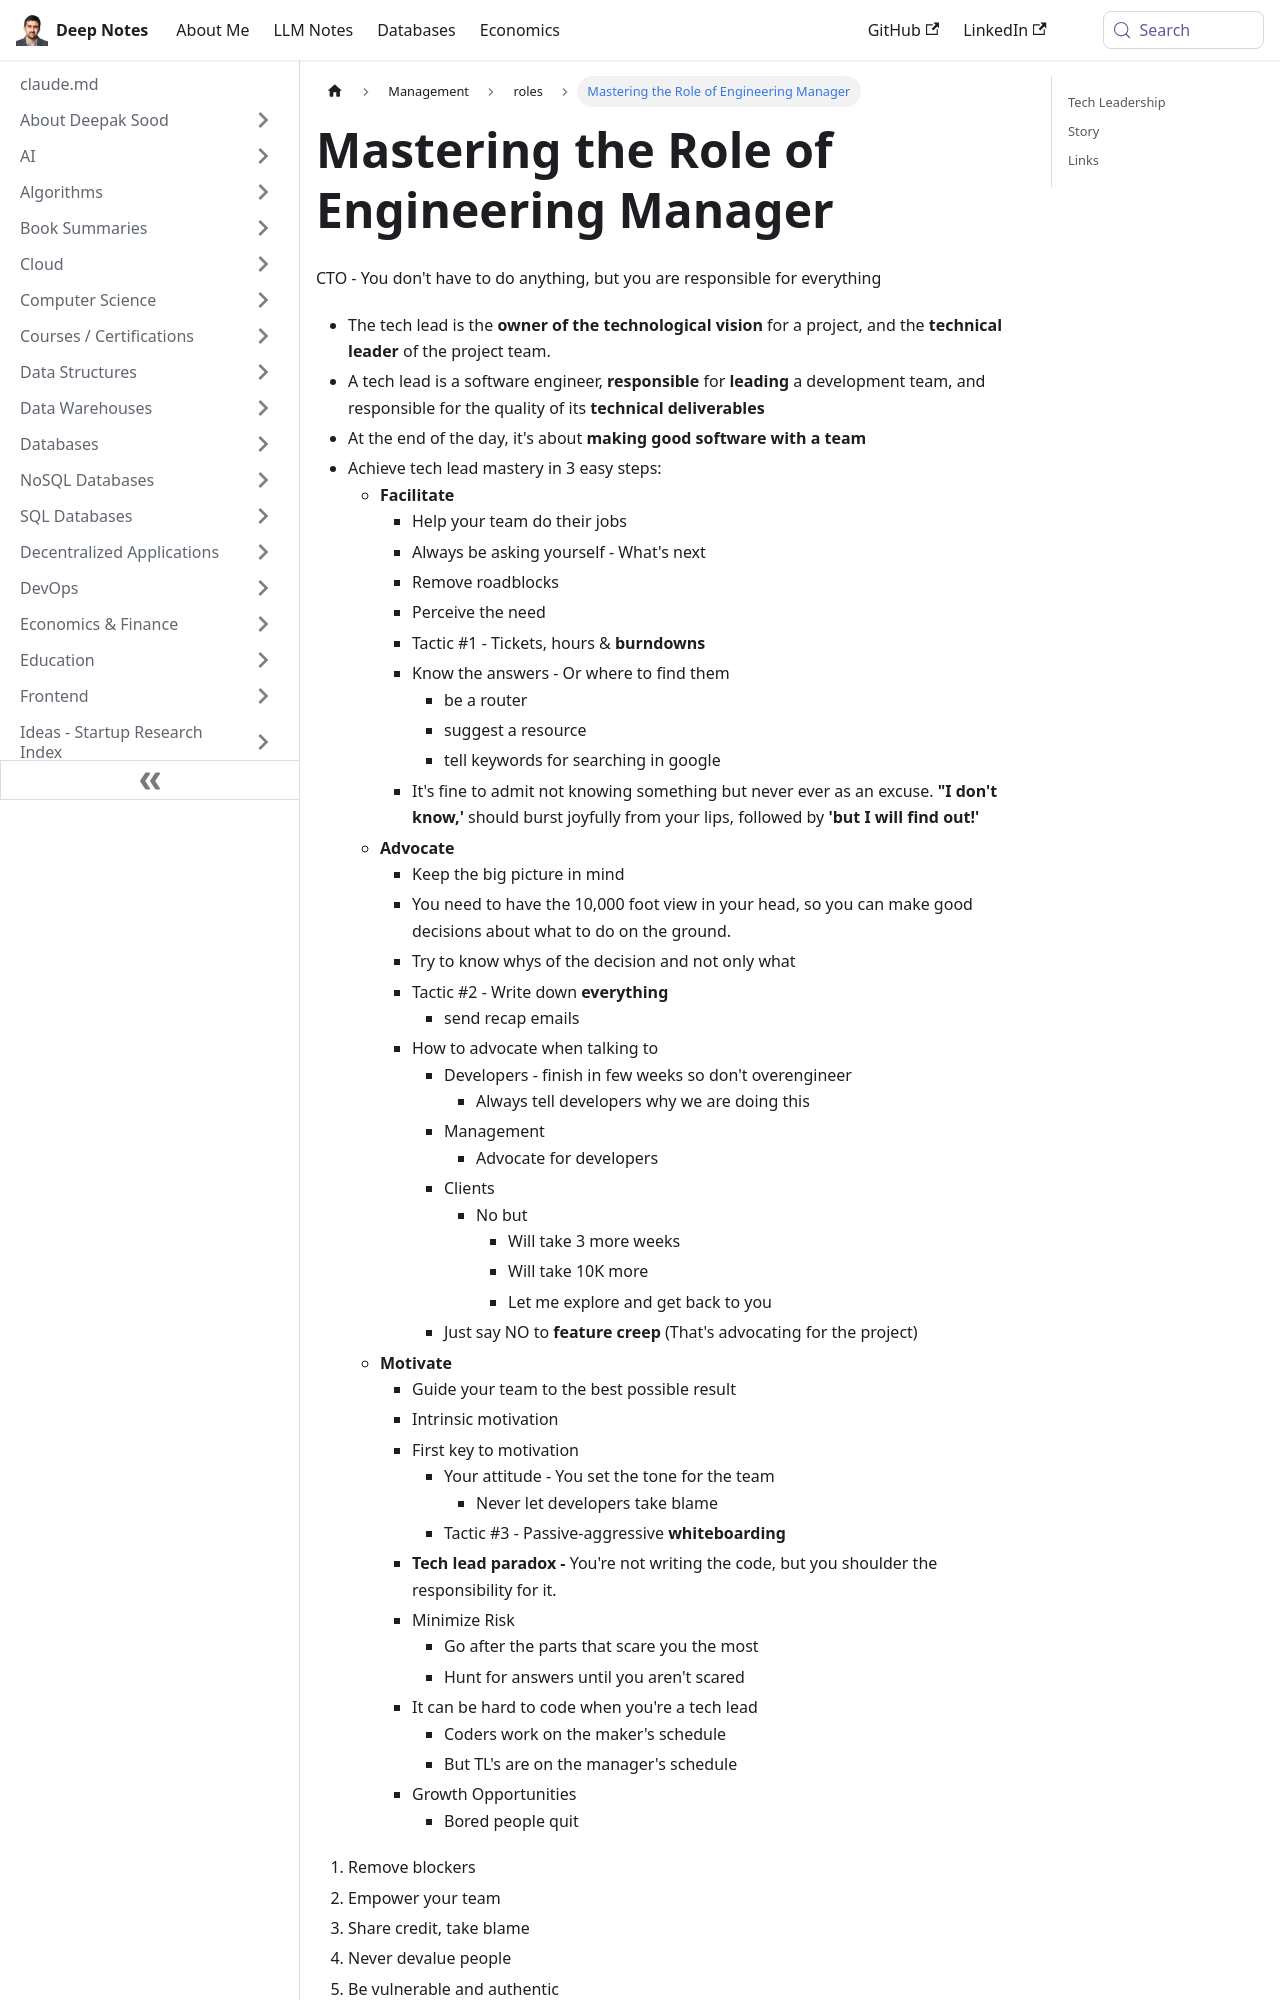

repository: deepaksood619/deepaksood619.github.io · page: management/roles/engineering-manager/index.html · generator: docusaurus

---
slug: /management/roles/engineering-manager
title: Mastering the Role of Engineering Manager
description: Discover key insights to excel as an Engineering Manager and Tech Lead, focusing on productivity and team success.
created: 2023-03-05
updated: 2025-05-03
---
CTO - You don't have to do anything, but you are responsible for everything
